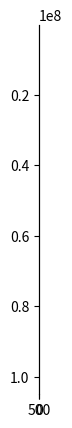

Source code (Python):
import numpy as np
from numpy import linalg as LA
import matplotlib.pyplot as plt
from scipy.optimize import root


class gaussPoints:

    eps = 3e-14  # adjust accuracy

    job = ""
    points = np.empty((10, 1))  # gausspo x
    weights = np.empty((10, 1))  # gausspo weight

    def __init__(self, npts, job, a, b):

        self.job = job

        self.weights = np.empty((npts, 1))
        self.points = np.empty((npts, 1))

        m = (npts + 1) / 2

        for i in range(1, int(m + 1)):
            t = np.cos(np.pi * (i - 0.25) / (npts + 0.5))
            t1 = 1
            while abs(t - t1) >= self.eps:
                p1 = 1
                p2 = 0
                for j in range(1, npts + 1):
                    p3 = p2
                    p2 = p1
                    p1 = ((2.0 * j - 1.0) * t * p2 - (j - 1.0) * p3) / j

                pp = npts * (t * p1 - p2) / (t * t - 1.0)
                t1 = t
                t = t1 - p1 / pp

            self.points[i - 1] = -t
            self.points[npts - i] = t
            self.weights[i - 1] = 2.0 / ((1.0 - t * t) * pp * pp)
            self.weights[npts - i] = self.weights[i - 1]
            # prf("x[i-1] = %f, w = %f ", x[i - 1], w[npts - i])

        # prf("\n")

        if job == 0:
            for i in range(0, npts):
                self.points[i] = self.points[i] * (b - a) / 2 + (b + a) / 2
                self.weights[i] = self.weights[i] * (b - a) / 2

        if job == 1:
            for i in range(0, npts):
                xi = self.points[i]
                self.points[i] = a * b * (1 + xi) / (b + a - (b - a) * xi)
                self.weights[i] = (
                    self.weights[i]
                    * 2
                    * a
                    * b
                    * b
                    / ((b + a - (b - a) * xi) * (b + a - (b - a) * xi))
                )

        if job == 2:
            for i in range(0, npts):
                xi = self.points[i]
                self.points[i] = (b * xi + b + a + a) / (1 - xi)
                self.weights[i] = self.weights[i] * 2 * (a + b) / ((1 - xi) * (1 - xi))


def createHmatrix(pointCount, k, w, mu, lambd, b):
    hamiltonMatrix = np.empty((pointCount, pointCount))

    # create the matrix
    for i in range(0, pointCount):
        for j in range(0, pointCount):
            if i == j:
                hamiltonMatrix[i, j] = (
                    k[i] ** 2 / (2 * mu)
                    + lambd
                    / (np.pi * mu)
                    * np.sin(k[i] * b)
                    / k[i]
                    * np.sin(k[j] * b)
                    * k[j]
                    * w[j]
                )
            else:
                hamiltonMatrix[i, j] = (
                    lambd
                    / (np.pi * mu)
                    * np.sin(k[i] * b)
                    / k[i]
                    * np.sin(k[j] * b)
                    * k[j]
                    * w[j]
                )  #
    return hamiltonMatrix


# constants dictated by the exercise sheet
lambd = -10
mu = 1 / 2
b = 5

# vary these parameters to check whether solution converges
N = 1000
k_max = 10000

E_bound = []

for i in range(1, 4):
    N = 10 ** i

    gaussPointsIntegration = gaussPoints(N, 0, 0, k_max)
    k = gaussPointsIntegration.points
    w = gaussPointsIntegration.weights

    # create matrix:
    H = createHmatrix(N, k, w, mu, lambd, b)

    # calculate the eigenvalues
    E, Psi = LA.eig(H)

    plt.plot(E)
    plt.show()
    plt.imshow(H)
    plt.show()
    E_min = np.amin(E)

    E_bound = np.append(E_bound, E_min)


plt.plot(E_bound)
plt.show


# solve transcendental equation


def transcendental(kappa, b, lambd):
    return np.exp(-2 * kappa * b) - 1 - 2 * kappa / lambd


kappa = root(transcendental, 5, args=(b, lambd)).x[0]

print(kappa)

E_0 = -(kappa ** 2) / 2 / mu

print(E_0)
